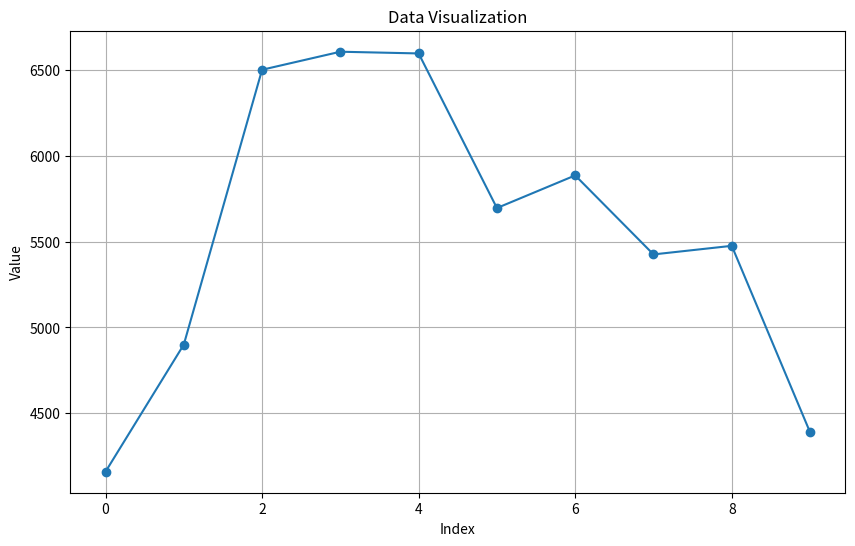

This figure's Python source:
import random
import matplotlib.pyplot as plt



b_rolls = []
busts = 0
spins = 0 
max_loss = 0
bank = 5000
wagered = 0 

def plot_array(data):
    plt.figure(figsize=(10, 6))  # Set the size of the plot
    plt.plot(data, marker='o')  # Plot the data with circle markers
    plt.title('Data Visualization')  # Title of the plot
    plt.xlabel('Index')  # X-axis label
    plt.ylabel('Value')  # Y-axis label
    plt.grid(True)  # Show grid
    plt.show()  # Display the plot
    
def roulette_simulation(num_spins):
    global busts, b_rolls, spins, max_loss, wagered, max_losses_in_row, mlr_count
    # Constants and initial conditions
    numbers_bet_on = [2, 5, 8, 11, 14, 17, 20, 23, 26, 29, 32, 35]
    initial_bankroll = bank
    initial_bet = 5
    bankroll = initial_bankroll
    

    # For tracking purposes
    wins_in_row = 0
    losses_in_row = 0
    max_wins_in_row = 0
    max_losses_in_row = 0
    fibonacci_sequence = [5, 5, 10, 15, 25, 40, 65, 105, 170, 275, 455]  # Initial Fibonacci sequence for betting
    fib_index = 0  # Index to keep track of the current position in the Fibonacci sequence
    current_bet = fibonacci_sequence[fib_index]  # Set the current bet to the first element in the Fibonacci sequence
    lose = False
    bank_cum = []
    

    for spin in range(num_spins):
        wagered += current_bet
        spins += 1
        starting_bankroll = bankroll
        spin_result = random.randint(0, 36)
        win = spin_result in numbers_bet_on

        # Calculate win/loss and update bankroll
        if win:
            lose = False
            bankroll += (current_bet * 2)
            wins_in_row += 1
            losses_in_row = 0
        else:
            lose = True
            bankroll -= current_bet
            losses_in_row += 1
            if losses_in_row > max_losses_in_row:
                max_losses_in_row = losses_in_row
            fib_index +=1 
            wins_in_row = 0

            if current_bet > bankroll:
                busts +=1
                break

        if win:
            current_bet = initial_bet
            fib_index = 0
        if lose:
            try:

                current_bet = fibonacci_sequence[fib_index]
            except Exception:
                #print(f"BUST! Final Bankroll: {bankroll}, Required Bet: {current_bet}")
                busts +=1
                break

        bank_cum.append(round(bankroll,3))

    # Final status

    b_rolls.append(round(bankroll,2))
    #plot_array(bank_cum)
    

# Example usage
for each in range(0,10): # This is the number of 'sessions' - uncomment the plot_array(bank_cum) line above to plot graph for each session. Close each graph to view the next one. 
    num_spins = 100000  # You can change this number to simulate more or fewer spins
    roulette_simulation(num_spins)
print('BUSTS:', busts)
print('Closing bank rolls:', b_rolls)
pl_roll = []
cumulative = []
cum = bank 
for each in b_rolls:
    check = round(each - bank,2)
    if check < max_loss:
        max_loss = check 
    pl_roll.append(round(each - bank,2))
    cum += (each -bank)
    cumulative.append(round(cum,2))
print('P/L Rolls:', pl_roll)
print('Cumulative:',cumulative)
print('P/L', sum(pl_roll))
print('Spins:',spins)
print('Total wagered:', wagered)
print('Max losses in a row:', max_losses_in_row)
plot_array(cumulative)
